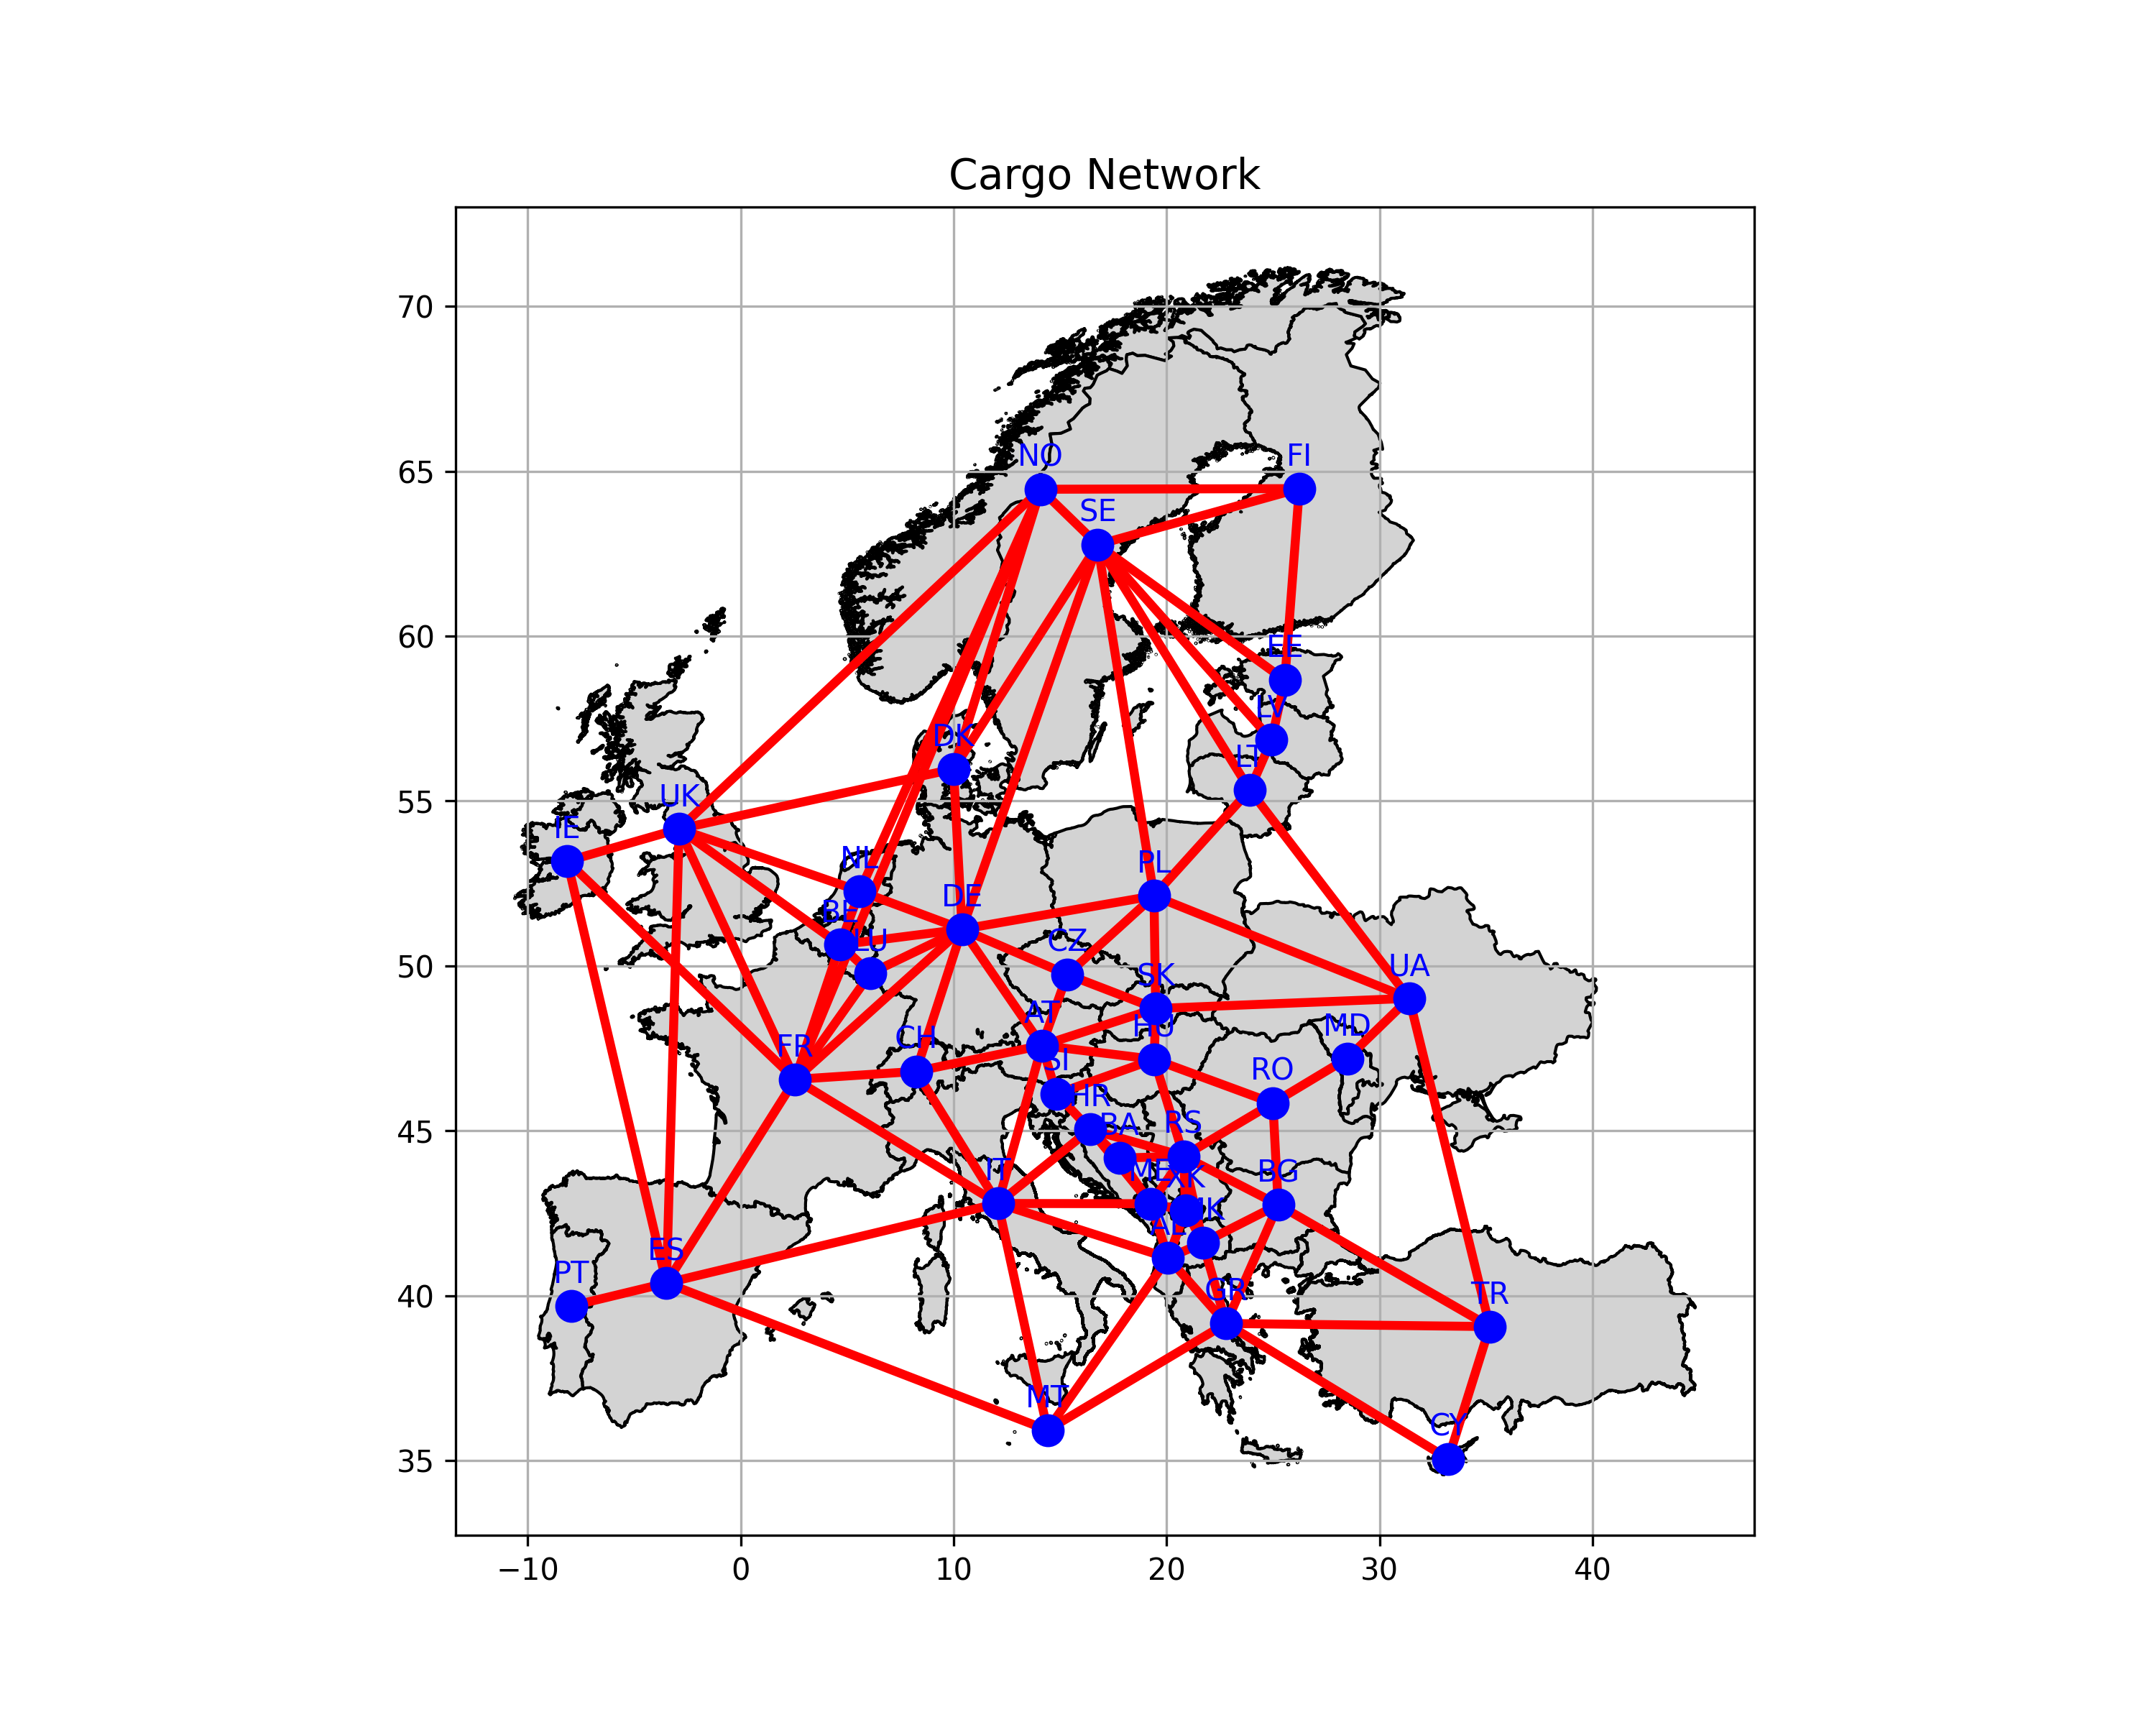

The table this chart was drawn from, first rows:
, from, to, distance, road
0, AL, GR, 420.3, True
1, AL, IT, 907.0, False
2, AL, ME, 263.5, True
3, AL, MK, 194.1, True
4, AL, MT, 974.4, False
5, AL, XK, 235.2, True
6, AT, CH, 669.4, True
7, AT, CZ, 386.6, True
8, AT, DE, 724.4, True
9, AT, HU, 590.7, True
10, AT, SI, 252.2, True
11, AT, SK, 623.9, True
12, BA, HR, 206.0, True
13, BA, ME, 266.8, True
14, BA, RS, 336.0, True
15, BE, DE, 639.0, True
16, BE, FR, 732.5, True
17, BE, LU, 218.5, True
18, BE, NL, 306.9, True
19, BE, UK, 1035, False
20, BG, GR, 600.7, False
21, BG, MK, 429.8, True
22, BG, RO, 479.3, True
23, BG, RS, 540.4, True
24, BG, TR, 1226, False
25, CH, DE, 760.1, True
26, CH, FR, 630.3, True
27, CH, IT, 778.4, True
28, CY, GR, 1294, False
29, CY, TR, 613.6, False
30, CZ, DE, 598.6, True
31, CZ, PL, 618.0, True
32, CZ, SK, 492.8, True
33, DE, DK, 920.5, False
34, DE, FR, 1158, True
35, DE, LU, 526.1, True
36, DE, NL, 575.8, True
37, DE, PL, 1026, True
38, DE, SE, 2409, False
39, DK, NO, 1810, False
40, DK, SE, 1563, False
41, DK, UK, 1470, False
42, EE, FI, 1299, False
43, EE, LV, 383.9, True
44, EE, SE, 1330, False
45, ES, FR, 1161, True
46, ES, IE, 2158, False
47, ES, IT, 1782, False
48, ES, MT, 2089, False
49, ES, PT, 508.6, True
50, ES, UK, 2260, False
51, FI, SE, 1188, False
52, FR, IT, 1225, False
53, FR, LU, 670.3, True
54, FR, NO, 3645, False
55, FR, UK, 1444, False
56, GR, MK, 380.8, True
57, GR, MT, 1036, False
58, GR, TR, 1378, False
59, HR, IT, 587.9, False
... 36 more rows
